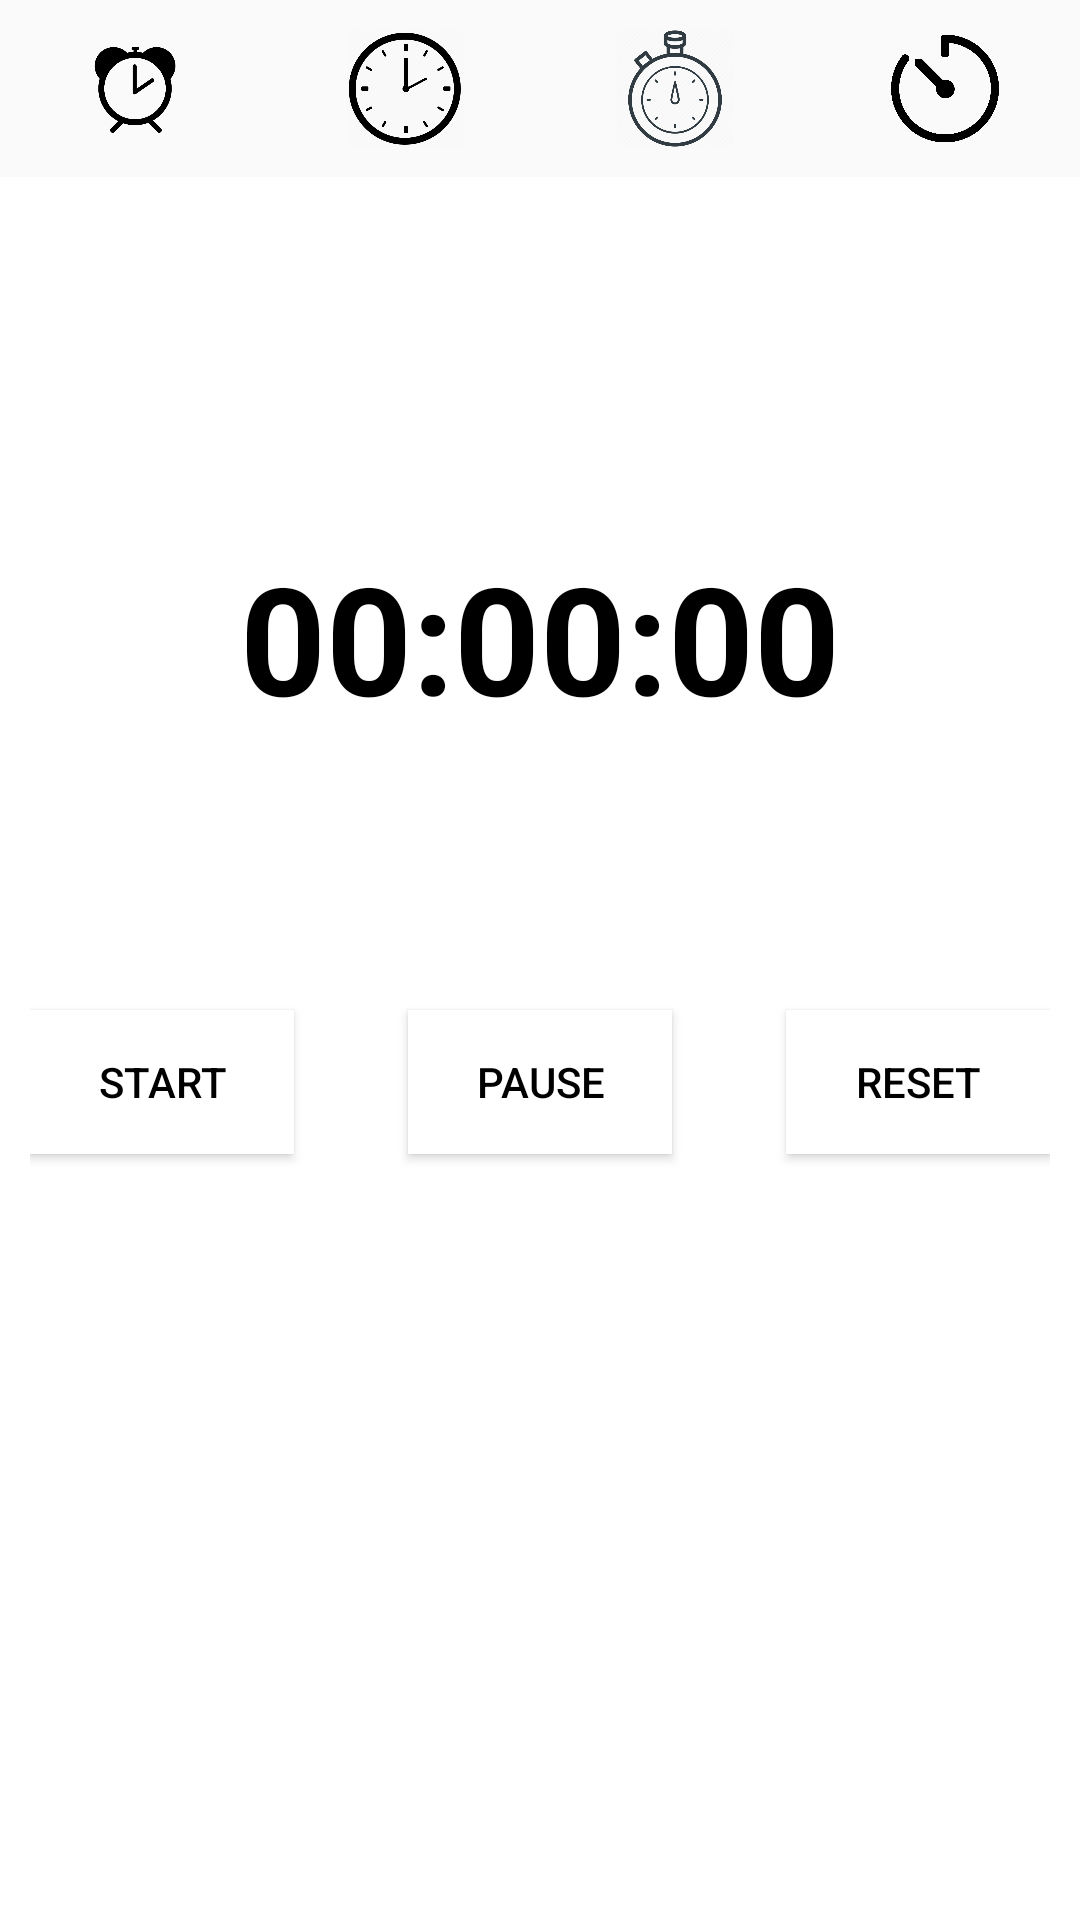

Here is an Android app screen rendered from its layout file. Give the layout XML and the strings, colors and styles it references.
<!-- AndroidManifest.xml: activity theme Theme.AppCompat.Light.DarkActionBar -->
<!-- res/layout/activity_stopwatch.xml -->
<?xml version="1.0" encoding="utf-8"?>
<LinearLayout xmlns:android="http://schemas.android.com/apk/res/android"
    xmlns:app="http://schemas.android.com/apk/res-auto"
    xmlns:tools="http://schemas.android.com/tools"
    android:layout_width="match_parent"
    android:layout_height="match_parent"
    android:orientation="vertical"
    tools:context=".StopwatchActivity">
    <LinearLayout
        android:layout_width="match_parent"
        android:layout_height="wrap_content"
        android:orientation="horizontal">
        <ImageView
            android:layout_width="0dp"
            android:layout_weight="1"
            android:layout_height="59dp"
            android:src="@drawable/alarm_nav"
            android:padding="10dp"
            android:id="@+id/alarmTab"/>
        <ImageView
            android:layout_width="0dp"
            android:layout_weight="1"
            android:layout_height="59dp"
            android:src="@drawable/clock"
            android:padding="10dp"
            android:id="@+id/clockTab"/>
        <ImageView
            android:layout_width="0dp"
            android:layout_weight="1"
            android:layout_height="59dp"
            android:src="@drawable/stopwatch"
            android:padding="10dp"
            android:id="@+id/stopwatchTab"/>
        <ImageView
            android:layout_width="0dp"
            android:layout_weight="1"
            android:layout_height="59dp"
            android:src="@drawable/timer"
            android:padding="10dp"
            android:id="@+id/timerTab"/>

    </LinearLayout>
    <LinearLayout
        android:layout_width="match_parent"
        android:layout_height="match_parent"
        android:background="@color/white">
        <RelativeLayout
            android:layout_width="fill_parent"
            android:layout_height="fill_parent"
            android:layout_marginLeft="10dp"
            android:layout_marginRight="10dp"
            android:paddingBottom="90dp">
            <TextView
                android:text="00:00:00"
                android:layout_width="wrap_content"
                android:layout_height="wrap_content"
                android:id="@+id/tvTimer"
                android:textSize="50dp"
                android:textStyle="bold"
                android:textColor="@color/black"
                android:layout_marginTop="120dp"
                android:paddingBottom="50dp"
                android:layout_alignParentTop="true"
                android:layout_centerHorizontal="true" />

            <Button
                android:text="Start"
                android:background="#ffffff"
                android:layout_width="wrap_content"
                android:layout_height="wrap_content"
                android:layout_below="@+id/tvTimer"
                android:layout_alignParentLeft="true"
                android:layout_alignParentStart="true"
                android:layout_marginTop="41dp"
                android:textColor="@color/black"
                android:id="@+id/btStart" />

            <Button
                android:text="Pause"
                android:background="#ffffff"
                android:layout_width="wrap_content"
                android:layout_height="wrap_content"
                android:id="@+id/btPause"
                android:layout_alignBaseline="@+id/btStart"
                android:layout_alignBottom="@+id/btStart"
                android:textColor="@color/black"
                android:layout_centerHorizontal="true" />
            <Button
                android:text="Reset"
                android:background="#ffffff"
                android:layout_width="wrap_content"
                android:layout_height="wrap_content"
                android:layout_alignTop="@+id/btPause"
                android:layout_alignParentRight="true"
                android:layout_alignParentEnd="true"
                android:textColor="@color/black"
                android:id="@+id/btReset" />
        </RelativeLayout>
    </LinearLayout>
</LinearLayout>
<!-- resources referenced by this layout -->
<resources>
  <!-- drawable alarm_nav: png bitmap (drawable, 14440 bytes) -->
  <!-- drawable clock: png bitmap (drawable, 26440 bytes) -->
  <!-- drawable stopwatch: png bitmap (drawable, 38486 bytes) -->
  <!-- drawable timer: png bitmap (drawable, 33047 bytes) -->
  <!-- not gathered from this repository: default colours our renderer supplied (Android Studio template values) -->
  <color name="black">#FF000000</color>
  <color name="white">#FFFFFFFF</color>
</resources>
